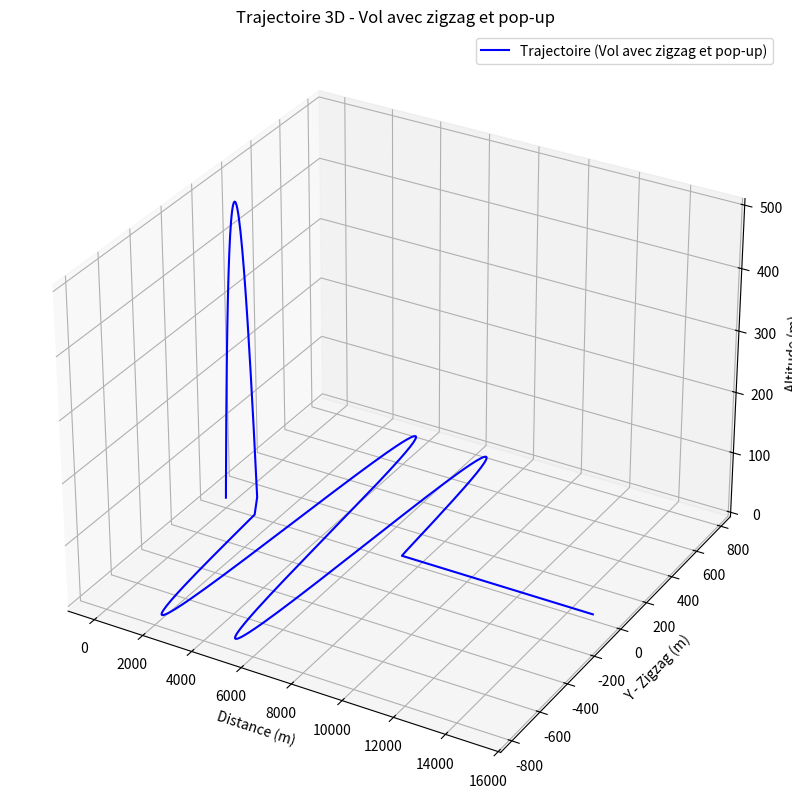
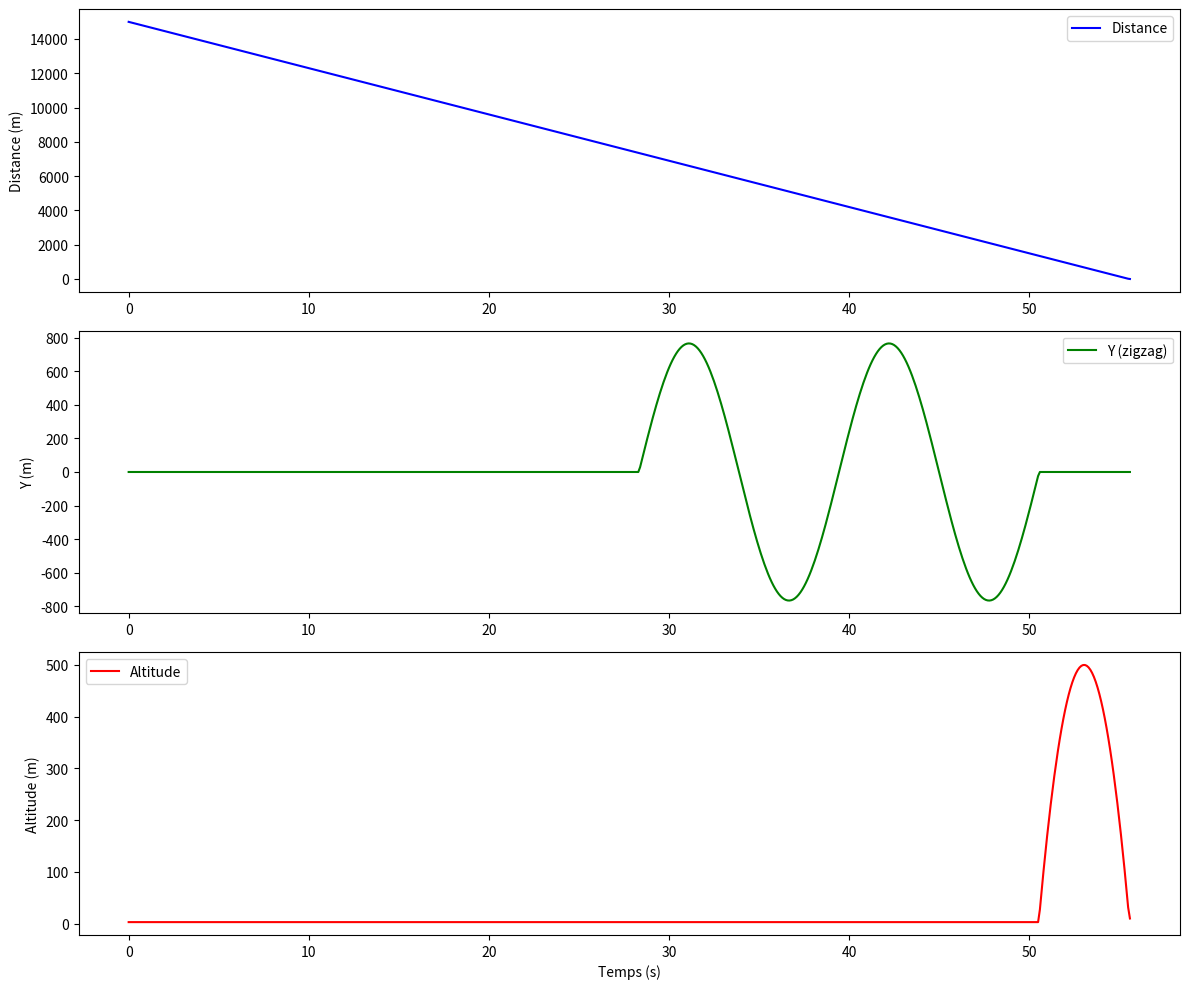

Generate these figures, in order, with matplotlib:
import numpy as np
import matplotlib.pyplot as plt
from mpl_toolkits.mplot3d import Axes3D

# --- Paramètres initiaux (unités en mètres et secondes) ---
vitesse_missile = 270  # Vitesse du missile en m/s (Mach 0.8 ≈ 270 m/s)
surface_missile = 6 * 0.4  # Surface de la cible en m² (6m x 0.4m)
distance_initiale = 15000  # Portée initiale en mètres (15 km)
distance_zigzag_start = 6000  # Distance de début du zigzag en mètres
period_distance = 3000  # Distance d'une période complète de zigzag en mètres
g_max = 25  # Manœuvrabilité latérale maximale en g
temps_pop_up_avant_impact = 5  # Temps avant impact pour pop-up en secondes
altitude_max = 500  # Altitude maximale lors du pop-up en mètres
altitude_missile = 3  # Altitude initiale en mètres
altitude_impact = 10  # Altitude d'impact en mètres

# Données du CIWS
cadence_tir = 4500  # Cadence de tir en obus par minute
cadence_tir_par_seconde = cadence_tir / 60  # Cadence de tir en obus par seconde
vitesse_obus = 1000  # Vitesse des obus en m/s
distance_max_CIWS = 3000  # Portée max en mètres
distance_min_CIWS = 300  # Portée min en mètres
angle_dispersion_deg = 1  # Angle de dispersion en degrés
seuil_destruction = 10  # Nombre d'obus nécessaires pour neutraliser le missile

# Constantes
g = 9.81  # Accélération gravitationnelle en m/s²

# --- Choix du mode de vol ---
# mode_vol = 1 : Vol direct (trajectoire droite à altitude constante)
# mode_vol = 2 : Vol manœuvrant (zigzag latéral à partir de 6 km)
# mode_vol = 3 : Vol avec pop-up (montée parabolique 5 s avant impact)
# mode_vol = 4 : Vol avec zigzag et pop-up (zigzag puis pop-up)
mode_vol = 4  # Modifier cette valeur (1, 2, 3 ou 4) pour changer le mode de vol

# --- Calculs préliminaires ---
temps_total = distance_initiale / vitesse_missile


# Calcul de l'amplitude du zigzag
def calculer_amplitude(g_max, vitesse_missile, period_distance):
    T = period_distance / vitesse_missile  # Période en secondes
    amplitude = (g_max * g * T ** 2) / (4 * np.pi ** 2)
    return amplitude


amplitude_zigzag = calculer_amplitude(g_max, vitesse_missile, period_distance)
print(f"Amplitude du zigzag : {amplitude_zigzag:.2f} m")


# --- Fonction de position du missile ---
def position_missile(temps, amplitude_zigzag, period_distance, temps_pop_up_avant_impact, temps_total, mode_vol):
    if temps > temps_total:  # Limiter le temps au temps total
        temps = temps_total
    distance_covered = vitesse_missile * temps
    distance_missile = distance_initiale - distance_covered

    # Mouvement en Y (zigzag)
    if mode_vol == 1:  # Vol direct
        y_missile = 0
    elif mode_vol == 2:  # Vol manœuvrant
        if distance_missile <= distance_zigzag_start:
            distance_zigzag = distance_zigzag_start - distance_missile
            y_missile = amplitude_zigzag * np.sin(2 * np.pi * distance_zigzag / period_distance)
        else:
            y_missile = 0
    elif mode_vol == 3:  # Vol avec pop-up
        y_missile = 0
    elif mode_vol == 4:  # Vol avec zigzag et pop-up
        temps_restant = temps_total - temps
        if temps_restant > temps_pop_up_avant_impact:
            distance_pop_up = temps_pop_up_avant_impact * vitesse_missile
            if distance_missile <= distance_zigzag_start + distance_pop_up:
                distance_zigzag = distance_zigzag_start + distance_pop_up - distance_missile
                y_missile = amplitude_zigzag * np.sin(2 * np.pi * distance_zigzag / period_distance)
            else:
                y_missile = 0
        else:
            y_missile = 0

    # Mouvement en Z (altitude)
    if mode_vol in [1, 2]:  # Vol direct ou manœuvrant
        z_missile = altitude_missile
    elif mode_vol == 3:  # Vol avec pop-up
        temps_restant = temps_total - temps
        if temps_restant <= temps_pop_up_avant_impact:
            temps_milieu = temps_pop_up_avant_impact / 2
            z_missile = (
                    (altitude_max - altitude_impact) * (-4 / (temps_pop_up_avant_impact ** 2)) *
                    (temps_restant - temps_milieu) ** 2 + altitude_max
            )
        else:
            z_missile = altitude_missile
    elif mode_vol == 4:  # Vol avec zigzag et pop-up
        temps_restant = temps_total - temps
        if temps_restant > temps_pop_up_avant_impact:
            z_missile = altitude_missile
        else:
            temps_milieu = temps_pop_up_avant_impact / 2
            z_missile = (
                    (altitude_max - altitude_impact) * (-4 / (temps_pop_up_avant_impact ** 2)) *
                    (temps_restant - temps_milieu) ** 2 + altitude_max
            )

    return distance_missile, y_missile, z_missile  # Retourne aussi la position x


# --- Fonctions du CIWS ---
def rayon_dispersion(distance, angle_deg):
    angle_rad = np.radians(angle_deg)
    return np.tan(angle_rad) * distance


def surface_dispersion(rayon):
    return np.pi * rayon ** 2


def simulation_CIWS(temps, distance_missile, cadence_tir_par_seconde, pas_temps, mode_vol):
    if distance_min_CIWS <= distance_missile <= distance_max_CIWS:
        # Temps de vol des obus jusqu'à la position actuelle du missile
        temps_vol_obus = distance_missile / vitesse_obus

        # Position prédite du missile quand les obus arriveront
        x_pred, y_pred, z_pred = position_missile(temps + temps_vol_obus, amplitude_zigzag, period_distance,
                                                  temps_pop_up_avant_impact, temps_total, mode_vol)

        # Position réelle du missile au moment du tir (temps actuel)
        x_actuel, y_actuel, z_actuel = position_missile(temps, amplitude_zigzag, period_distance,
                                                        temps_pop_up_avant_impact, temps_total, mode_vol)

        # Position réelle du missile quand les obus arrivent
        x_reel, y_reel, z_reel = position_missile(temps + temps_vol_obus, amplitude_zigzag, period_distance,
                                                  temps_pop_up_avant_impact, temps_total, mode_vol)

        # Calcul de la dispersion à la distance prédite
        rayon_cible = rayon_dispersion(distance_missile, angle_dispersion_deg)
        surface_cible = surface_dispersion(rayon_cible)
        obus_tires = cadence_tir_par_seconde * pas_temps
        densite_obus = obus_tires / surface_cible

        # Distance entre la position prédite et la position réelle
        distance_erreur = np.sqrt((x_pred - x_reel) ** 2 + (y_pred - y_reel) ** 2 + (z_pred - z_reel) ** 2)

        # Si l'erreur est dans le rayon de dispersion, les obus peuvent toucher
        if distance_erreur <= rayon_cible:
            obus_touches = min(densite_obus * surface_missile, obus_tires)
            return obus_touches
        else:
            return 0  # Les obus manquent car le missile a manœuvré hors de la zone
    return 0


# --- Simulation avec NumPy ---
pas_temps = 0.1
temps_array = np.arange(0, temps_total + pas_temps, pas_temps)
x_pos_array = distance_initiale - vitesse_missile * temps_array
y_pos_array = np.zeros_like(temps_array)
z_pos_array = np.zeros_like(temps_array)
obus_impactes = 0

for i, t in enumerate(temps_array):
    if x_pos_array[i] <= 0:  # Arrêt précis à la cible
        x_pos_array[i] = 0
        _, y_pos_array[i], z_pos_array[i] = position_missile(t, amplitude_zigzag, period_distance,
                                                             temps_pop_up_avant_impact, temps_total, mode_vol)
        break
    x_pos_array[i], y_pos_array[i], z_pos_array[i] = position_missile(t, amplitude_zigzag, period_distance,
                                                                      temps_pop_up_avant_impact, temps_total, mode_vol)
    obus_impactes += simulation_CIWS(t, x_pos_array[i], cadence_tir_par_seconde, pas_temps, mode_vol)

# --- Visualisation ---
mode_labels = {1: "Vol direct", 2: "Vol manœuvrant", 3: "Vol avec pop-up", 4: "Vol avec zigzag et pop-up"}
fig = plt.figure(figsize=(12, 10))
ax = fig.add_subplot(111, projection='3d')
ax.plot(x_pos_array, y_pos_array, z_pos_array, label=f"Trajectoire ({mode_labels[mode_vol]})", color='blue')
ax.set_xlabel("Distance (m)")
ax.set_ylabel("Y - Zigzag (m)")
ax.set_zlabel("Altitude (m)")
ax.set_title(f"Trajectoire 3D - {mode_labels[mode_vol]}")
plt.legend()
plt.show()

# Graphiques 2D (optionnels)
fig, (ax1, ax2, ax3) = plt.subplots(3, 1, figsize=(12, 10))
ax1.plot(temps_array, x_pos_array, label="Distance", color='blue')
ax1.set_ylabel("Distance (m)")
ax1.legend()

ax2.plot(temps_array, y_pos_array, label="Y (zigzag)", color='green')
ax2.set_ylabel("Y (m)")
ax2.legend()

ax3.plot(temps_array, z_pos_array, label="Altitude", color='red')
ax3.set_xlabel("Temps (s)")
ax3.set_ylabel("Altitude (m)")
ax3.legend()

plt.tight_layout()
plt.show()

# --- Résultats ---
print(f"Nombre total d'obus impactant le missile : {obus_impactes:.2f}")
if obus_impactes >= seuil_destruction:
    print(f"Le missile a été neutralisé (seuil de destruction : {seuil_destruction} obus).")
else:
    print(f"Le missile n'a pas été neutralisé (seuil de destruction : {seuil_destruction} obus).")